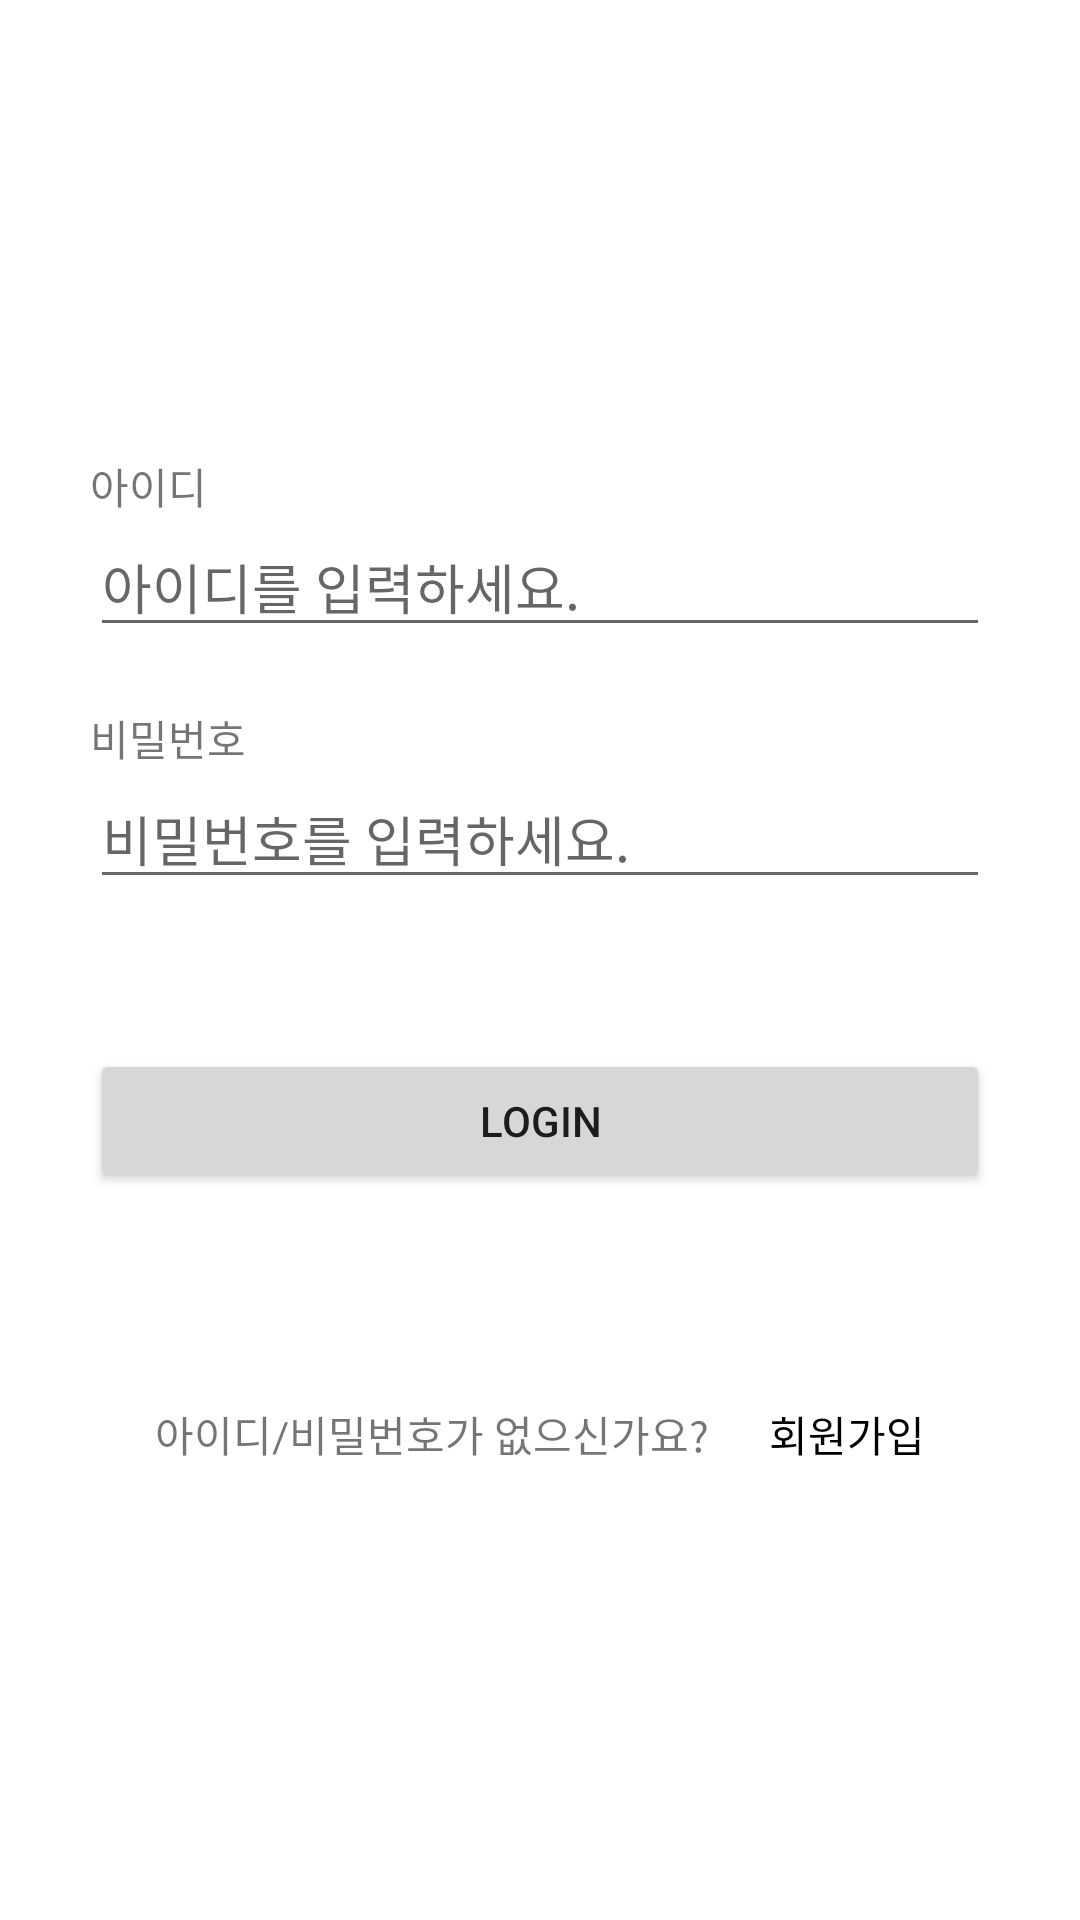

Layout XML and referenced resources for this Android screen:
<!-- AndroidManifest.xml: application theme Theme.SOPT -->
<!-- res/layout/activity_sign_in.xml -->
<?xml version="1.0" encoding="utf-8"?>
<androidx.constraintlayout.widget.ConstraintLayout xmlns:android="http://schemas.android.com/apk/res/android"
    xmlns:app="http://schemas.android.com/apk/res-auto"
    xmlns:tools="http://schemas.android.com/tools"
    android:layout_width="match_parent"
    android:layout_height="match_parent"
    tools:context=".presentation.signin.SignInActivity">

    <androidx.constraintlayout.widget.ConstraintLayout
        android:id="@+id/cl_login_id"
        android:layout_width="0dp"
        android:layout_height="wrap_content"
        android:layout_marginHorizontal="30dp"
        android:layout_marginBottom="10dp"
        app:layout_constraintBottom_toTopOf="@id/cl_login_pw"
        app:layout_constraintEnd_toEndOf="parent"
        app:layout_constraintStart_toStartOf="parent"
        app:layout_constraintTop_toTopOf="parent"
        app:layout_constraintVertical_chainStyle="packed">

        <TextView
            android:id="@+id/tv_login_id"
            android:layout_width="wrap_content"
            android:layout_height="wrap_content"
            android:text="아이디"
            app:layout_constraintBottom_toTopOf="@id/et_login_id"
            app:layout_constraintStart_toStartOf="parent"
            app:layout_constraintTop_toTopOf="parent" />

        <EditText
            android:id="@+id/et_login_id"
            android:layout_width="0dp"
            android:layout_height="wrap_content"
            android:hint="아이디를 입력하세요."
            app:layout_constraintBottom_toBottomOf="parent"
            app:layout_constraintEnd_toEndOf="parent"
            app:layout_constraintStart_toStartOf="parent"
            app:layout_constraintTop_toBottomOf="@id/tv_login_id" />

    </androidx.constraintlayout.widget.ConstraintLayout>

    <androidx.constraintlayout.widget.ConstraintLayout
        android:id="@+id/cl_login_pw"
        android:layout_width="0dp"
        android:layout_height="wrap_content"
        android:layout_marginHorizontal="30dp"
        android:layout_marginTop="10dp"
        android:layout_marginBottom="10dp"
        app:layout_constraintBottom_toBottomOf="@id/btn_login"
        app:layout_constraintEnd_toEndOf="parent"
        app:layout_constraintStart_toStartOf="parent"
        app:layout_constraintTop_toBottomOf="@id/cl_login_id">

        <TextView
            android:id="@+id/tv_login_pw"
            android:layout_width="0dp"
            android:layout_height="wrap_content"
            android:text="비밀번호"
            app:layout_constraintBottom_toTopOf="@id/et_login_pw"
            app:layout_constraintStart_toStartOf="parent"
            app:layout_constraintTop_toTopOf="parent" />

        <EditText
            android:id="@+id/et_login_pw"
            android:layout_width="0dp"
            android:layout_height="wrap_content"
            android:hint="비밀번호를 입력하세요."
            android:inputType="textPassword"
            app:layout_constraintBottom_toBottomOf="parent"
            app:layout_constraintEnd_toEndOf="parent"
            app:layout_constraintStart_toStartOf="parent"
            app:layout_constraintTop_toBottomOf="@id/tv_login_pw" />

    </androidx.constraintlayout.widget.ConstraintLayout>

    <Button
        android:id="@+id/btn_login"
        android:layout_width="0dp"
        android:layout_height="wrap_content"
        android:layout_marginTop="40dp"
        android:layout_marginBottom="50dp"
        android:text="login"
        app:layout_constraintBottom_toBottomOf="@id/cl_login_signUp"
        app:layout_constraintEnd_toEndOf="@id/cl_login_pw"
        app:layout_constraintStart_toStartOf="@id/cl_login_pw"
        app:layout_constraintTop_toBottomOf="@id/cl_login_pw" />

    <androidx.constraintlayout.widget.ConstraintLayout
        android:id="@+id/cl_login_signUp"
        android:layout_width="wrap_content"
        android:layout_height="wrap_content"
        android:layout_marginTop="20dp"
        app:layout_constraintBottom_toBottomOf="parent"
        app:layout_constraintEnd_toEndOf="parent"
        app:layout_constraintStart_toStartOf="parent"
        app:layout_constraintTop_toBottomOf="@id/btn_login">

        <TextView
            android:id="@+id/tv_login_noIDnoPW"
            android:layout_width="wrap_content"
            android:layout_height="wrap_content"
            android:layout_marginEnd="10dp"
            android:text="아이디/비밀번호가 없으신가요?"
            app:layout_constraintBottom_toBottomOf="parent"
            app:layout_constraintEnd_toStartOf="@id/tv_login_signUp"
            app:layout_constraintStart_toStartOf="parent"
            app:layout_constraintTop_toTopOf="parent" />

        <TextView
            android:id="@+id/tv_login_signUp"
            android:layout_width="wrap_content"
            android:layout_height="wrap_content"
            android:layout_marginStart="10dp"
            android:text="회원가입"
            android:textColor="@color/black"
            app:layout_constraintBottom_toBottomOf="parent"
            app:layout_constraintEnd_toEndOf="parent"
            app:layout_constraintStart_toEndOf="@id/tv_login_noIDnoPW"
            app:layout_constraintTop_toTopOf="parent" />

    </androidx.constraintlayout.widget.ConstraintLayout>

</androidx.constraintlayout.widget.ConstraintLayout>
<!-- resources referenced by this layout -->
<resources>
  <style name="Theme.SOPT" parent="Theme.MaterialComponents.DayNight.DarkActionBar">
          
          <item name="colorPrimary">@color/purple_500</item>
          <item name="colorPrimaryVariant">@color/purple_700</item>
          <item name="colorOnPrimary">@color/white</item>
          
          <item name="colorSecondary">@color/teal_200</item>
          <item name="colorSecondaryVariant">@color/teal_700</item>
          <item name="colorOnSecondary">@color/black</item>
          
          <item name="android:statusBarColor" tools:targetApi="l">?attr/colorPrimaryVariant</item>
          
      </style>
  <!-- not gathered from this repository: default colours our renderer supplied (Android Studio template values) -->
  <color name="purple_500">#FF6200EE</color>
  <color name="purple_700">#FF3700B3</color>
  <color name="teal_200">#FF03DAC5</color>
  <color name="teal_700">#FF018786</color>
  <color name="black">#FF000000</color>
  <color name="white">#FFFFFFFF</color>
</resources>
